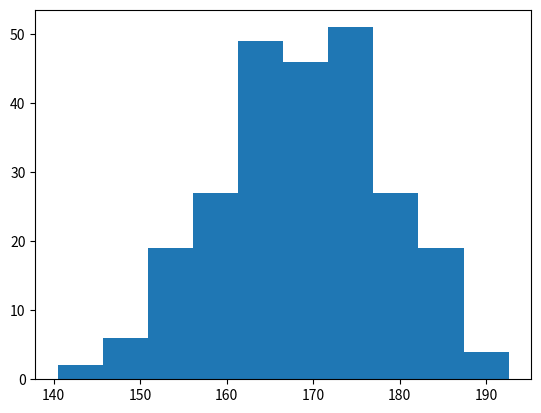

Write Python code to recreate this figure.


#Matplotlib Histograms

#Histogram

#histogram is a graph showing frequency distributions.

#It is a graph showing the number of observations within each given interval.

#The hist() function will read the array and produce a histogram:

#A simple histogram:

import matplotlib.pyplot as plt

import numpy as np

x = np.random.normal( 170,  10, 250)

#Generating Random Data

#np.random.normal(170, 10, 250)

#generates random numbers from a normal (Gaussian) distribution.

#170 is the mean (average) of the distribution.

#10 is the standard deviation, which measures the spread of the data around the mean.

#250 is the number of random values to generate.

#So, this line creates an array x with 250 values

# that are normally distributed around a mean of 170 with a standard deviation of 10.
plt.hist(x)
plt.show()